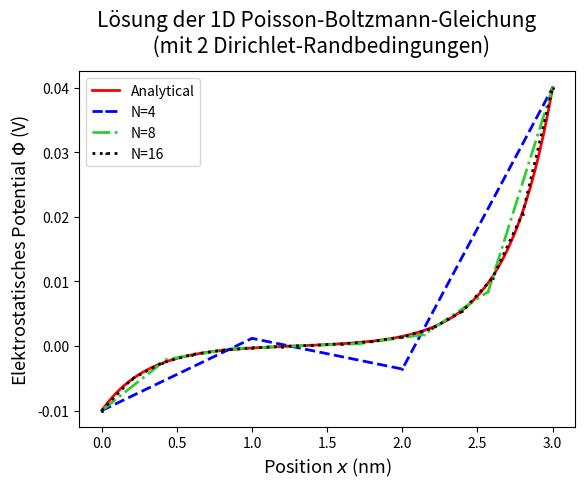

Recreate this plot in Python.
import numpy as np
import matplotlib.pyplot as plt

### ----- Funktion: Lösung 1D Poisson-Boltzmann Glg. mit linearen Finiten Elementen ----- ###
def FEM_Poisson_Boltzmann_1D(nb_grid_pts, dx, debye_length, rhs_x):
    """
    Function to solve the 1D Poisson Boltzmann equation with a Dirichlet boundary condition
    and a Neumann boundary condition using a regular grid and linear finite elements.
    
    Arguments
    ---------
    nb_grid_pts: int
        Number of grid points
    dx: float
        Length between two adjacent grid points
    debye_length: float
        Debye length
    rhs_x: numpy.ndarray(nb_grid_pts) of floats
        Right-hand-side vector
    
    Returns
    -------
    func_x: numpy.ndarray(nb_grid_pts) of floats
        Solution of the discretized problem at each grid point
    """
    # Systemmatrix aufstellen
    d = np.full(nb_grid_pts-1, 1/dx - 1/debye_length**2 * dx/6)
    system_matrix_xx = np.diag(d, -1) - (2/dx + 2/3*1/debye_length**2*dx) * np.eye(nb_grid_pts) + np.diag(d, 1)
    
    # Dirichlet Randbedingungen
    system_matrix_xx[0, 0] = 1
    system_matrix_xx[0, 1] = 0
    system_matrix_xx[nb_grid_pts-1, nb_grid_pts-1] = 1
    system_matrix_xx[nb_grid_pts-1, nb_grid_pts-2] = 0
    
    # Gleichungssystem lösen
    potential_x = np.linalg.solve(system_matrix_xx, rhs_x)
    
    return potential_x

### ----- FEM-Lösung der 1D Poisson-Boltzmann Gleichung ----- ###
# --- Definitionen --- #
# Parameter
avogrado_constant = 6.022e23
length = 3 * 1e-9
potential_0 = -0.01 # Dirichlet RB bei x=0
potential_1 = 0.04 # Dirichlet RB bei x=length
concentration_bulk = 1e3*avogrado_constant
elementary_charge = 1.602e-19
permittivity = 80*8.85e-12
boltzmann_constant = 1.380649e-23
temperatur = 293.15

# Anzahl Gitterpunkte
nb_grid_pts_list = [4, 8, 16]

# Debye Länge
debye_length = np.sqrt(permittivity*boltzmann_constant*temperatur / concentration_bulk / elementary_charge**2 / 2)

# --- Plot vorbereiten --- #
fig, ax = plt.subplots()
plt.subplots_adjust(top=0.85)
title = 'Lösung der 1D Poisson-Boltzmann-Gleichung \n (mit 2 Dirichlet-Randbedingungen)'
fig.suptitle(title, fontsize=15)
ax.set_xlabel(r'Position $x$ (nm)', fontsize=13)
ax.set_ylabel(r'Elektrostatisches Potential $\Phi$ (V)', fontsize=13)

linestyles = ['--', '-.', ':', '-']
markerstyles = ['o', 'v', '^', 'o']
markersize = 1
colors = ['red', 'blue', 'limegreen', 'black', 'black']

# --- Analytische Lösung --- #
x = np.linspace(0, length, 101)
const_1 = (potential_1 - potential_0*np.exp(-1/debye_length*length))
const_1 = const_1 / (np.exp(1/debye_length*length) - np.exp(-1/debye_length*length))
const_2 = potential_0 - const_1
potential_ana_x = const_1 * np.exp(1/debye_length*x) + const_2 * np.exp(-1/debye_length*x)

ax.plot(x*1e9, potential_ana_x, linewidth=2, color='red', label='Analytical')

# --- FEM Lösung --- #
for i, nb_grid_pts in enumerate(nb_grid_pts_list):
    dx = length/(nb_grid_pts-1)

    # Rechte Seite der Gleichung mit Randbedingungen aufstellen
    rhs_x = np.zeros(nb_grid_pts)
    rhs_x[0] = potential_0
    rhs_x[nb_grid_pts-1] = potential_1
    
    # FEM-Funktion aufrufen
    potential_FEM_coeff_x = FEM_Poisson_Boltzmann_1D(nb_grid_pts, dx, debye_length, rhs_x)
    
    # Lösung plotten
    x = np.linspace(0, length, nb_grid_pts)
    ax.plot(x*1e9, potential_FEM_coeff_x, linestyle=linestyles[i], marker=markerstyles[i], 
            markersize=markersize, linewidth= 2, color=colors[i+1], 
            label='N={}'.format(nb_grid_pts))

# Plot fertig stellen
# Legende
ax.legend()

# Plot speichern
fig.savefig('solution_255.pdf')
fig.savefig('solution_255.svg')
plt.show()